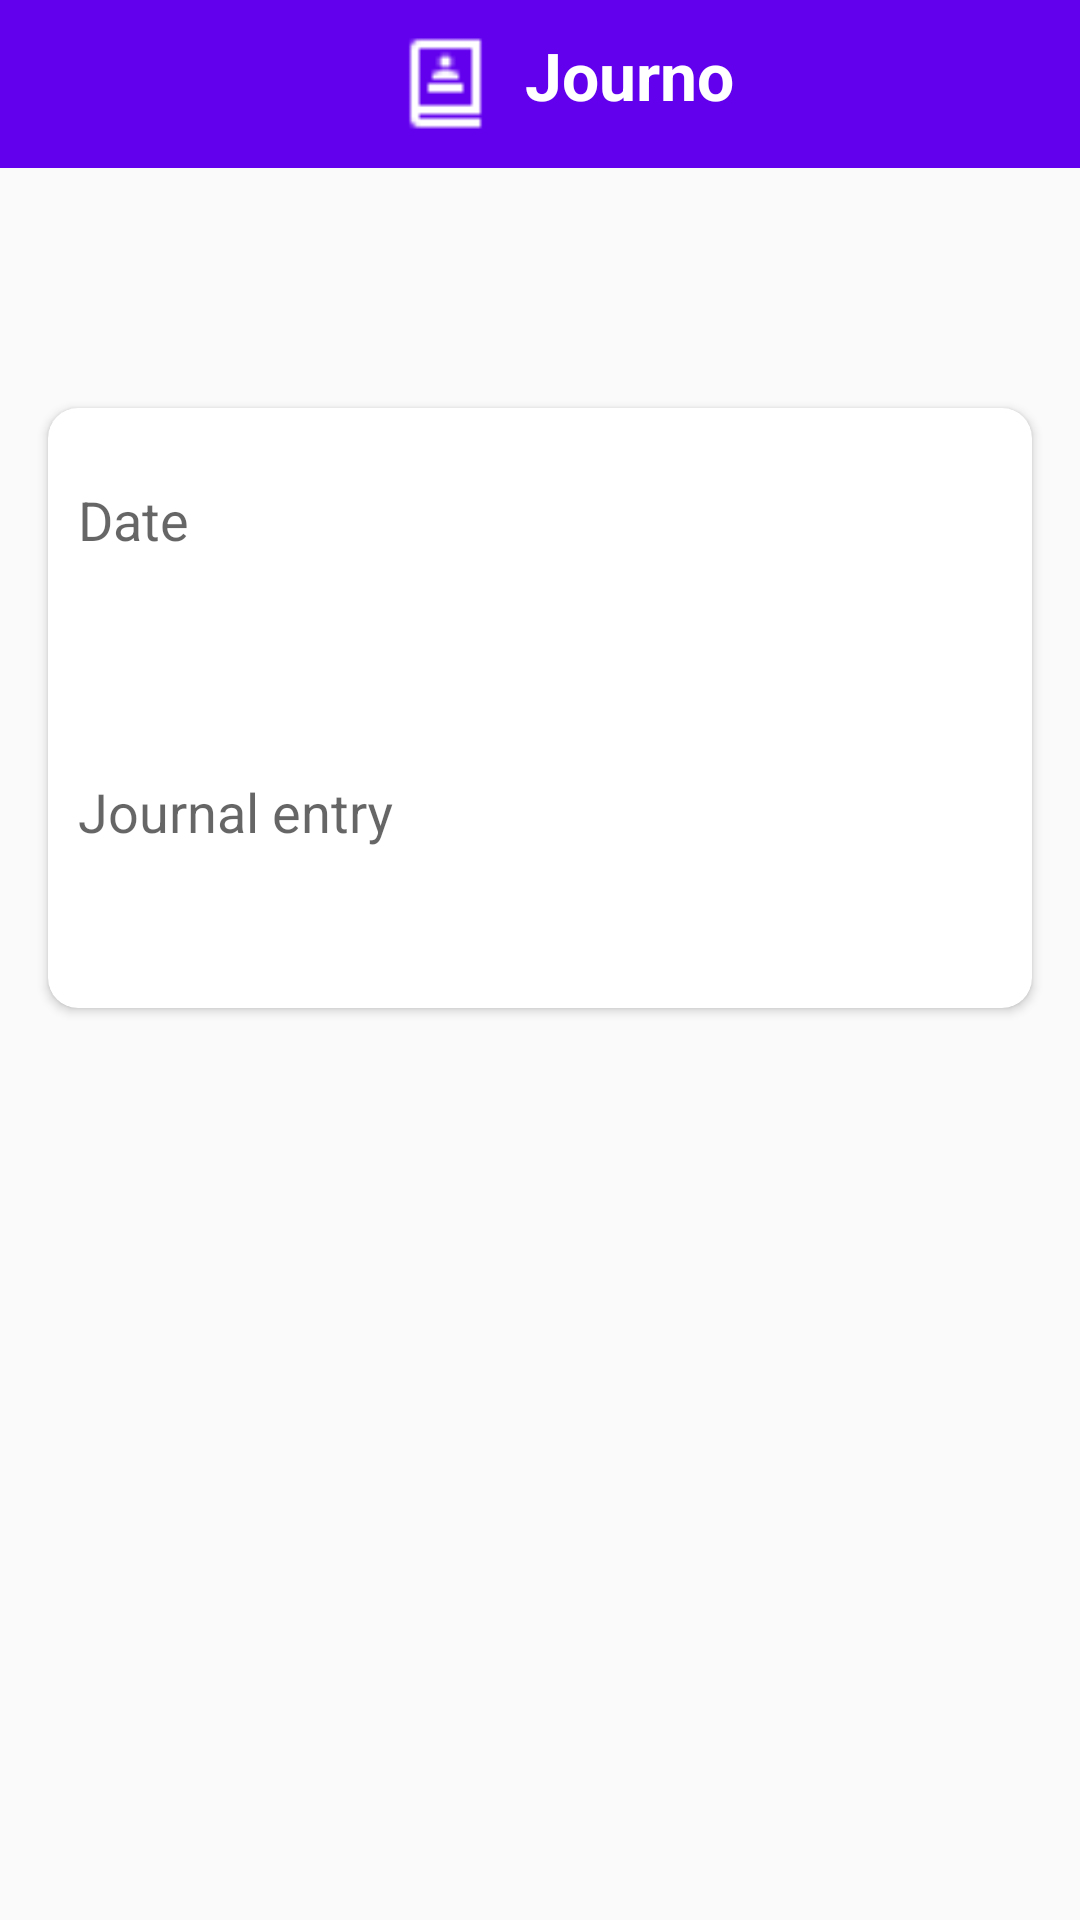

Here is an Android app screen rendered from its layout file. Give the layout XML and the strings, colors and styles it references.
<!-- AndroidManifest.xml: application theme AppTheme -->
<!-- res/layout/activity_calendar.xml -->
<?xml version="1.0" encoding="utf-8"?>
<RelativeLayout xmlns:android="http://schemas.android.com/apk/res/android"
    xmlns:app="http://schemas.android.com/apk/res-auto"
    xmlns:tools="http://schemas.android.com/tools"
    android:layout_width="match_parent"
    android:layout_height="match_parent"
    tools:context=".mycalendar"
    android:orientation="vertical">

    <android.support.design.widget.AppBarLayout
        android:id="@+id/appBarLayout"
        android:layout_width="match_parent"
        android:layout_height="wrap_content"
        >

        <include
            android:id="@+id/toolbar"
            layout="@layout/mytoolbar"/>


    </android.support.design.widget.AppBarLayout>

    <LinearLayout
        android:layout_width="match_parent"
        android:layout_height="wrap_content"
        android:orientation="vertical"
        android:layout_below="@id/appBarLayout">

    <android.support.v7.widget.CardView
        android:layout_width="match_parent"
        android:layout_height="wrap_content"
        android:layout_marginBottom="148dp"
        android:layout_marginEnd="16dp"
        android:layout_marginStart="16dp"
        android:layout_marginTop="80dp"
        android:elevation="5dp"
        android:minHeight="200dp"
        app:cardCornerRadius="10dp"
        >

        <RelativeLayout
            android:layout_width="match_parent"
            android:layout_height="wrap_content"
            >

        <android.support.design.widget.TextInputLayout
            android:id="@+id/usernameWrapper"
            android:layout_width="match_parent"
            android:layout_height="wrap_content"
            android:paddingTop="5dp"
            >

            <EditText
                android:id="@+id/username"
                android:layout_width="match_parent"
                android:layout_height="wrap_content"
                android:hint="Date"
                android:backgroundTint="@color/bg_row_background"
                android:background="@drawable/edt_bg_selector"
                android:padding="10dp"
                android:maxLines="2"
                />

        </android.support.design.widget.TextInputLayout>

        <android.support.design.widget.TextInputLayout
            android:id="@+id/usernameWrapper2"
            android:layout_width="match_parent"
            android:layout_height="wrap_content"
            android:layout_below="@id/usernameWrapper"
            >

            <EditText
                android:id="@+id/username2"
                android:layout_width="match_parent"
                android:layout_height="wrap_content"
                android:hint="Journal entry"
                android:maxLines="15"
                android:lines="10"
                android:minLines="5"
                android:background="@android:color/transparent"
                android:padding="10dp"/>

        </android.support.design.widget.TextInputLayout>

        </RelativeLayout>

    </android.support.v7.widget.CardView>

    </LinearLayout>

</RelativeLayout>
<!-- res/layout/mytoolbar.xml (included above) -->
<?xml version="1.0" encoding="utf-8"?>
<android.support.v7.widget.Toolbar
    xmlns:android="http://schemas.android.com/apk/res/android"
    xmlns:app="http://schemas.android.com/apk/res-auto"
    android:id="@+id/toolbar"
    android:layout_width="match_parent"
    android:layout_height="?attr/actionBarSize"
    android:background="?attr/colorPrimary"
    app:popupTheme="@style/ThemeOverlay.AppCompat.Light"
    android:theme="@style/ThemeOverlay.AppCompat.Dark.ActionBar"
    app:layout_scrollFlags="scroll|enterAlways" >

    <RelativeLayout
        android:layout_width="match_parent"
        android:layout_height="wrap_content"
        android:gravity="center_horizontal">

        <ImageView
            android:layout_width="35dp"
            android:layout_height="35dp"
            android:src="@drawable/ic_journal2"
            android:tint="@android:color/background_light" />

        <TextView
            android:id="@+id/toolbar_title"
            android:layout_width="wrap_content"
            android:layout_height="wrap_content"
            android:layout_marginLeft="44dp"
            android:text="Journo"
            android:textColor="@android:color/background_light"
            android:textSize="22sp"
            android:textStyle="bold" />
    </RelativeLayout>

</android.support.v7.widget.Toolbar>
<!-- resources referenced by this layout -->
<resources>
  <color name="bg_row_background">#fa315b</color>
  <!-- drawable ic_journal2: png bitmap (drawable, 248 bytes) -->
  <style name="AppTheme" parent="Theme.AppCompat.Light.NoActionBar">
          
          <item name="colorPrimary">@color/colorPrimary</item>
          <item name="colorPrimaryDark">@color/colorPrimaryDark</item>
          <item name="colorAccent">@color/colorAccent</item>
      </style>
  <color name="colorPrimary">#6200EE</color>
  <color name="colorPrimaryDark">#4B00D1</color>
  <color name="colorAccent">#03DAC5</color>
</resources>
